Photos from the image-classification dataset "cleaned_data" in the GitHub repository ChamHerman/mango-ripeness-grading. Its 3 classes are: fully ripe, overripe, unripe.

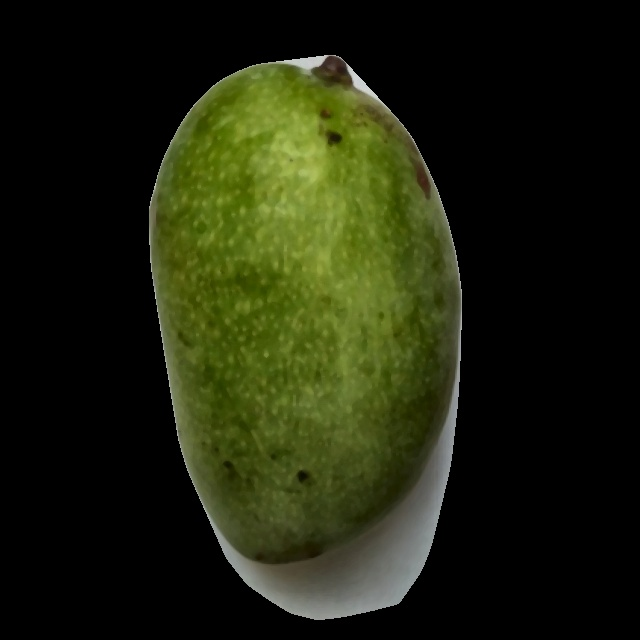
Label: unripe

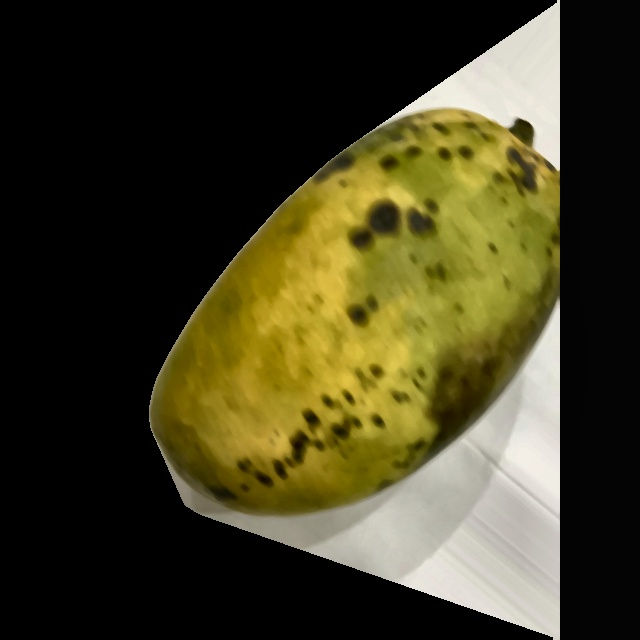
Label: overripe

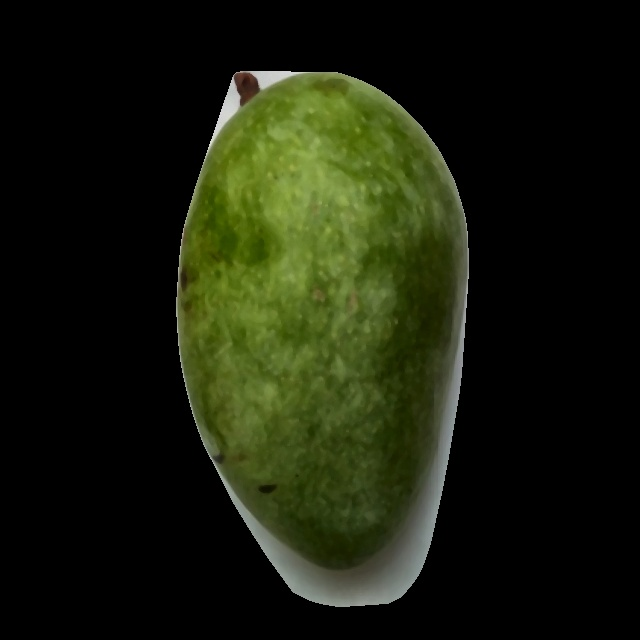
Label: unripe

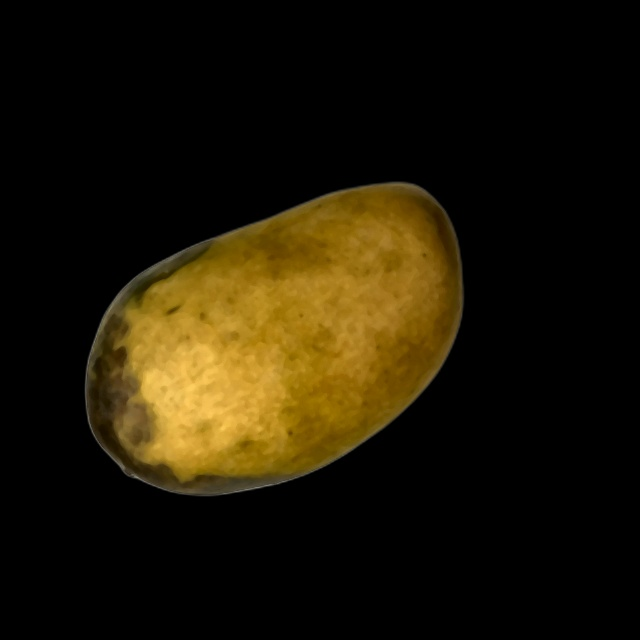
Label: overripe

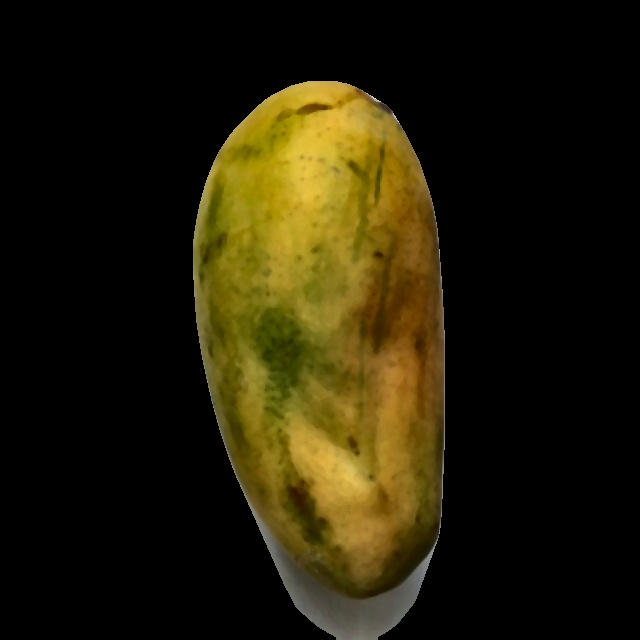
Label: fully ripe

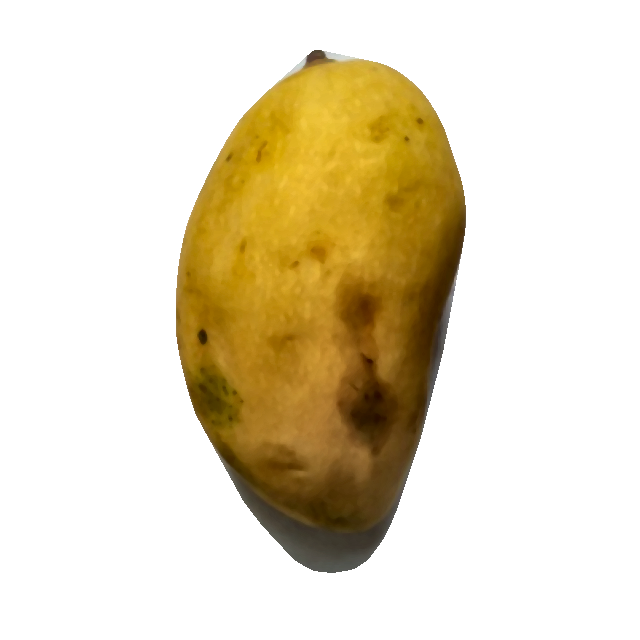
Label: fully ripe
